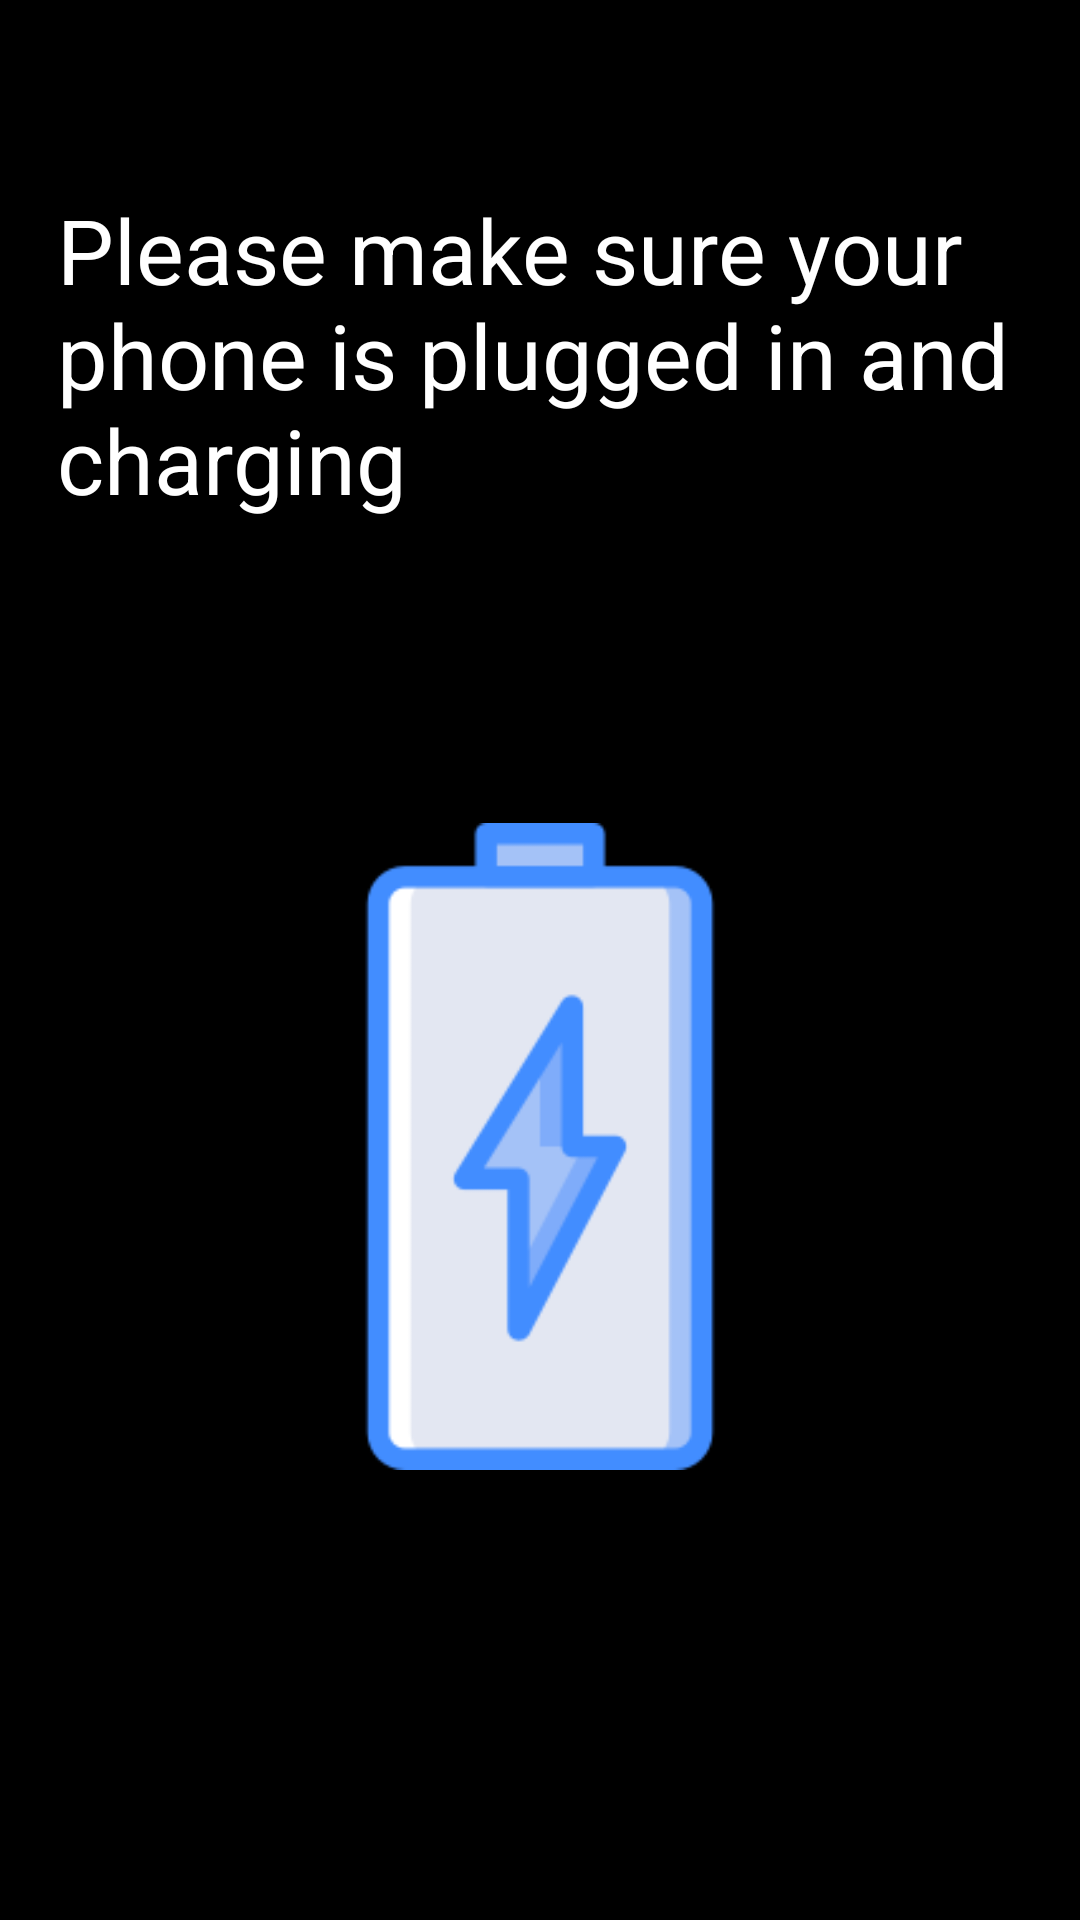

Write the Android layout XML for this screen, with the resource values it uses.
<!-- AndroidManifest.xml: application theme AppTheme -->
<!-- res/layout/layout_image.xml -->
<?xml version="1.0" encoding="utf-8"?>
<RelativeLayout
    android:background="#000"
    xmlns:android="http://schemas.android.com/apk/res/android" android:layout_width="match_parent"
    android:layout_height="match_parent"
    >

    <TextView
        android:id="@+id/txtmsg"
        android:layout_width="match_parent"
        android:layout_height="wrap_content"
        android:layout_alignParentStart="true"
        android:layout_alignParentLeft="true"
        android:layout_alignParentTop="true"
        android:layout_marginStart="10dp"
        android:layout_marginLeft="10dp"
        android:layout_marginTop="54dp"
        android:padding="9dp"
        android:layout_marginRight="10dp"
        android:text="Please make sure your phone is plugged in and charging"
        android:textColor="#fff"
        android:textSize="30dp" />

    <ImageView
        android:id="@+id/image"
        android:layout_width="match_parent"
        android:layout_height="wrap_content"
        android:layout_below="@+id/txtmsg"
        android:layout_alignParentStart="true"

        android:layout_alignParentLeft="true"
        android:layout_alignParentBottom="true"
        android:layout_marginStart="0dp"
        android:layout_marginLeft="0dp"
        android:layout_marginTop="92dp"
        android:layout_marginBottom="150dp"
        android:src="@drawable/power" />

</RelativeLayout>
<!-- resources referenced by this layout -->
<resources>
  <!-- drawable power: png bitmap (drawable, 7842 bytes) -->
  <style name="AppTheme" parent="Theme.AppCompat.Light.NoActionBar">
          
          <item name="colorPrimary">@color/colorPrimary</item>
          <item name="colorPrimaryDark">#000000</item>
          <item name="colorAccent">@color/colorAccent</item>
      </style>
  <color name="colorPrimary">#008577</color>
  <color name="colorAccent">#D81B60</color>
</resources>
